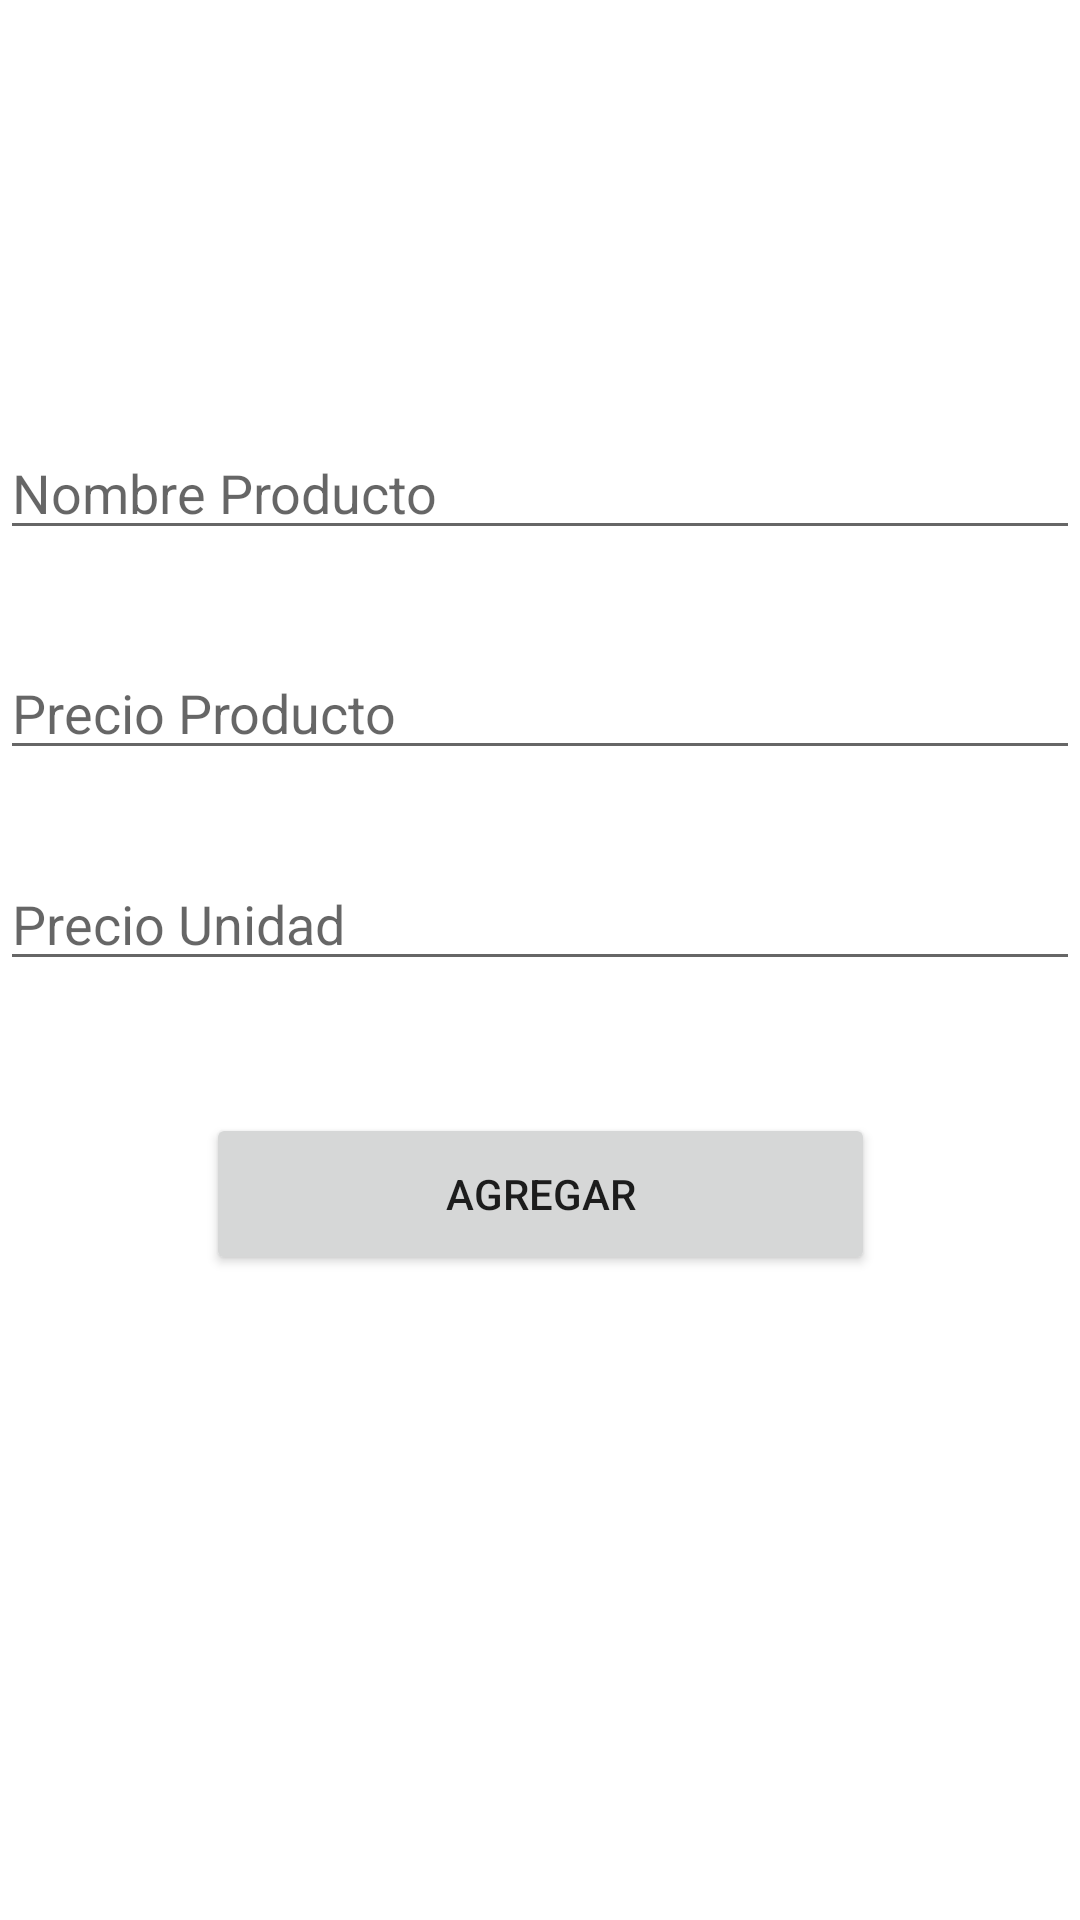

This screen was rendered from an Android layout file. Write that file and the resources it references.
<!-- AndroidManifest.xml: application theme Theme.MedLet -->
<!-- res/layout/activity_agregar_med.xml -->
<?xml version="1.0" encoding="utf-8"?>
<androidx.constraintlayout.widget.ConstraintLayout xmlns:android="http://schemas.android.com/apk/res/android"
    xmlns:app="http://schemas.android.com/apk/res-auto"
    xmlns:tools="http://schemas.android.com/tools"
    android:layout_width="match_parent"
    android:layout_height="match_parent"
    tools:context=".AgregarMed">


    <EditText
        android:id="@+id/nombremed"
        android:layout_width="match_parent"
        android:layout_height="wrap_content"
        android:hint="Nombre Producto"
        app:layout_constraintBottom_toBottomOf="parent"
        app:layout_constraintEnd_toEndOf="parent"
        app:layout_constraintHorizontal_bias="0.0"
        app:layout_constraintStart_toStartOf="parent"
        app:layout_constraintTop_toTopOf="parent"
        app:layout_constraintVertical_bias="0.237" />

    <EditText
        android:id="@+id/preciomed"
        android:layout_width="match_parent"
        android:layout_height="wrap_content"
        android:hint="Precio Producto"
        app:layout_constraintBottom_toBottomOf="parent"
        app:layout_constraintEnd_toEndOf="parent"
        app:layout_constraintHorizontal_bias="0.0"
        app:layout_constraintStart_toStartOf="parent"
        app:layout_constraintTop_toBottomOf="@+id/nombremed"
        app:layout_constraintVertical_bias="0.077" />

    <EditText
        android:id="@+id/preciomed2"
        android:layout_width="match_parent"
        android:layout_height="wrap_content"
        android:hint="Precio Unidad"
        app:layout_constraintBottom_toBottomOf="parent"
        app:layout_constraintEnd_toEndOf="parent"
        app:layout_constraintHorizontal_bias="1.0"
        app:layout_constraintStart_toStartOf="parent"
        app:layout_constraintTop_toBottomOf="@+id/preciomed"
        app:layout_constraintVertical_bias="0.085" />

    <Button
        android:id="@+id/addMed"
        android:layout_width="223dp"
        android:layout_height="54dp"
        android:layout_marginTop="44dp"
        android:text="Agregar"
        app:layout_constraintEnd_toEndOf="parent"
        app:layout_constraintStart_toStartOf="parent"
        app:layout_constraintTop_toBottomOf="@+id/preciomed2" />
</androidx.constraintlayout.widget.ConstraintLayout>
<!-- resources referenced by this layout -->
<resources>
  <style name="Theme.MedLet" parent="Theme.MaterialComponents.DayNight.DarkActionBar">
          
          <item name="colorPrimary">@color/purple_500</item>
          <item name="colorPrimaryVariant">@color/purple_700</item>
          <item name="colorOnPrimary">@color/white</item>
          
          <item name="colorSecondary">@color/teal_200</item>
          <item name="colorSecondaryVariant">@color/teal_700</item>
          <item name="colorOnSecondary">@color/black</item>
          
          <item name="android:statusBarColor" tools:targetApi="l">?attr/colorPrimaryVariant</item>
          
      </style>
  <color name="purple_500">#FF6200EE</color>
  <color name="purple_700">#FA5650</color>
  <color name="white">#FFFFFFFF</color>
  <color name="teal_200">#FF03DAC5</color>
  <color name="teal_700">#FF018786</color>
  <color name="black">#FF000000</color>
</resources>
